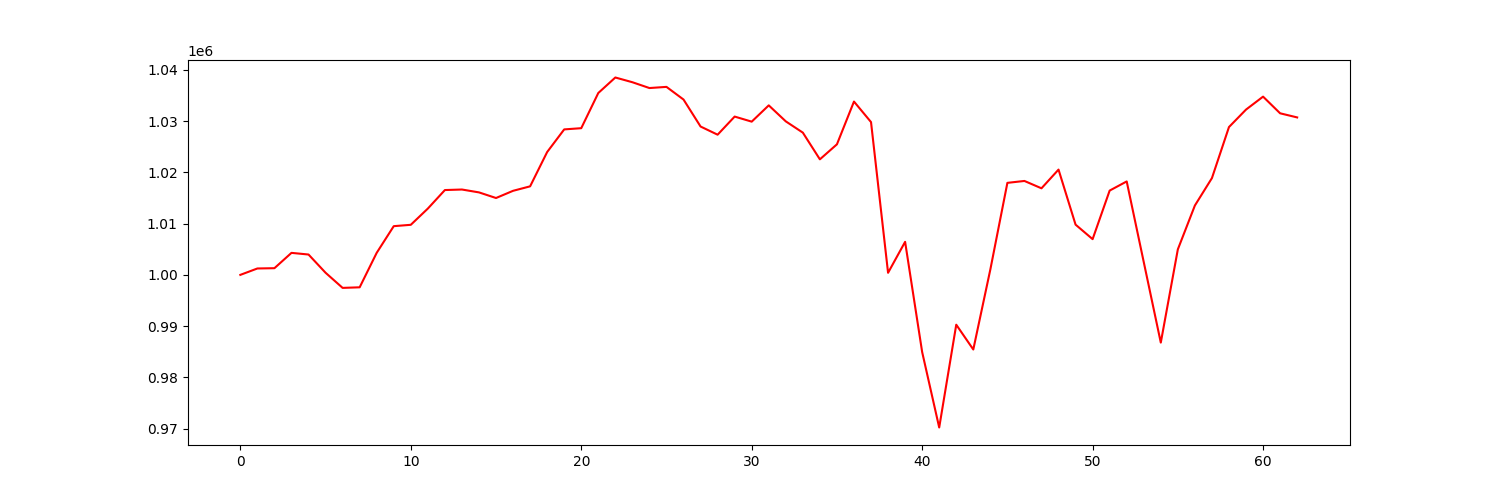

The file beside this chart, header and first rows:
account_value, date, daily_return
1000000, 2021-10-04, 
1001247, 2021-10-05, 0.001247
1001303, 2021-10-06, 5.6034008536043345e-05
1004295, 2021-10-07, 0.002988
1003970, 2021-10-08, -0.0003233
1000413, 2021-10-11, -0.003543
997460, 2021-10-12, -0.002952
997573, 2021-10-13, 0.0001136
1004303, 2021-10-14, 0.006746
1009504, 2021-10-15, 0.005179
1009769, 2021-10-18, 0.0002625
1012937, 2021-10-19, 0.003137
1016551, 2021-10-20, 0.003568
1016655, 2021-10-21, 0.0001027
1016095, 2021-10-22, -0.0005515
1014998, 2021-10-25, -0.001079
1016402, 2021-10-26, 0.001383
1017275, 2021-10-27, 0.0008587
1023971, 2021-10-28, 0.006582
1028386, 2021-10-29, 0.004312
1028623, 2021-11-01, 0.0002299
1035489, 2021-11-02, 0.006675
1038514, 2021-11-03, 0.002921
1037591, 2021-11-04, -0.000889
1036456, 2021-11-05, -0.001094
1036684, 2021-11-08, 0.0002197
1034212, 2021-11-09, -0.002384
1028948, 2021-11-10, -0.00509
1027353, 2021-11-11, -0.00155
1030889, 2021-11-12, 0.003441
1029899, 2021-11-15, -0.0009604
1033076, 2021-11-16, 0.003085
1029953, 2021-11-17, -0.003023
1027755, 2021-11-18, -0.002134
1022545, 2021-11-19, -0.005069
1025475, 2021-11-22, 0.002866
1033818, 2021-11-23, 0.008135
1029814, 2021-11-24, -0.003873
1000404, 2021-11-26, -0.02856
1006446, 2021-11-29, 0.006039
984938, 2021-11-30, -0.02137
970216, 2021-12-01, -0.01495
990276, 2021-12-02, 0.02068
985436, 2021-12-03, -0.004888
1001051, 2021-12-06, 0.01585
1017955, 2021-12-07, 0.01689
1018327, 2021-12-08, 0.0003654
1016891, 2021-12-09, -0.00141
1020544, 2021-12-10, 0.003592
1009802, 2021-12-13, -0.01053
1006972, 2021-12-14, -0.002803
1016447, 2021-12-15, 0.00941
1018233, 2021-12-16, 0.001756
1002500, 2021-12-17, -0.01545
986782, 2021-12-20, -0.01568
1004977, 2021-12-21, 0.01844
1013536, 2021-12-22, 0.008517
1018884, 2021-12-23, 0.005276
1028844, 2021-12-27, 0.009776
1032253, 2021-12-28, 0.003313
... 3 more rows
